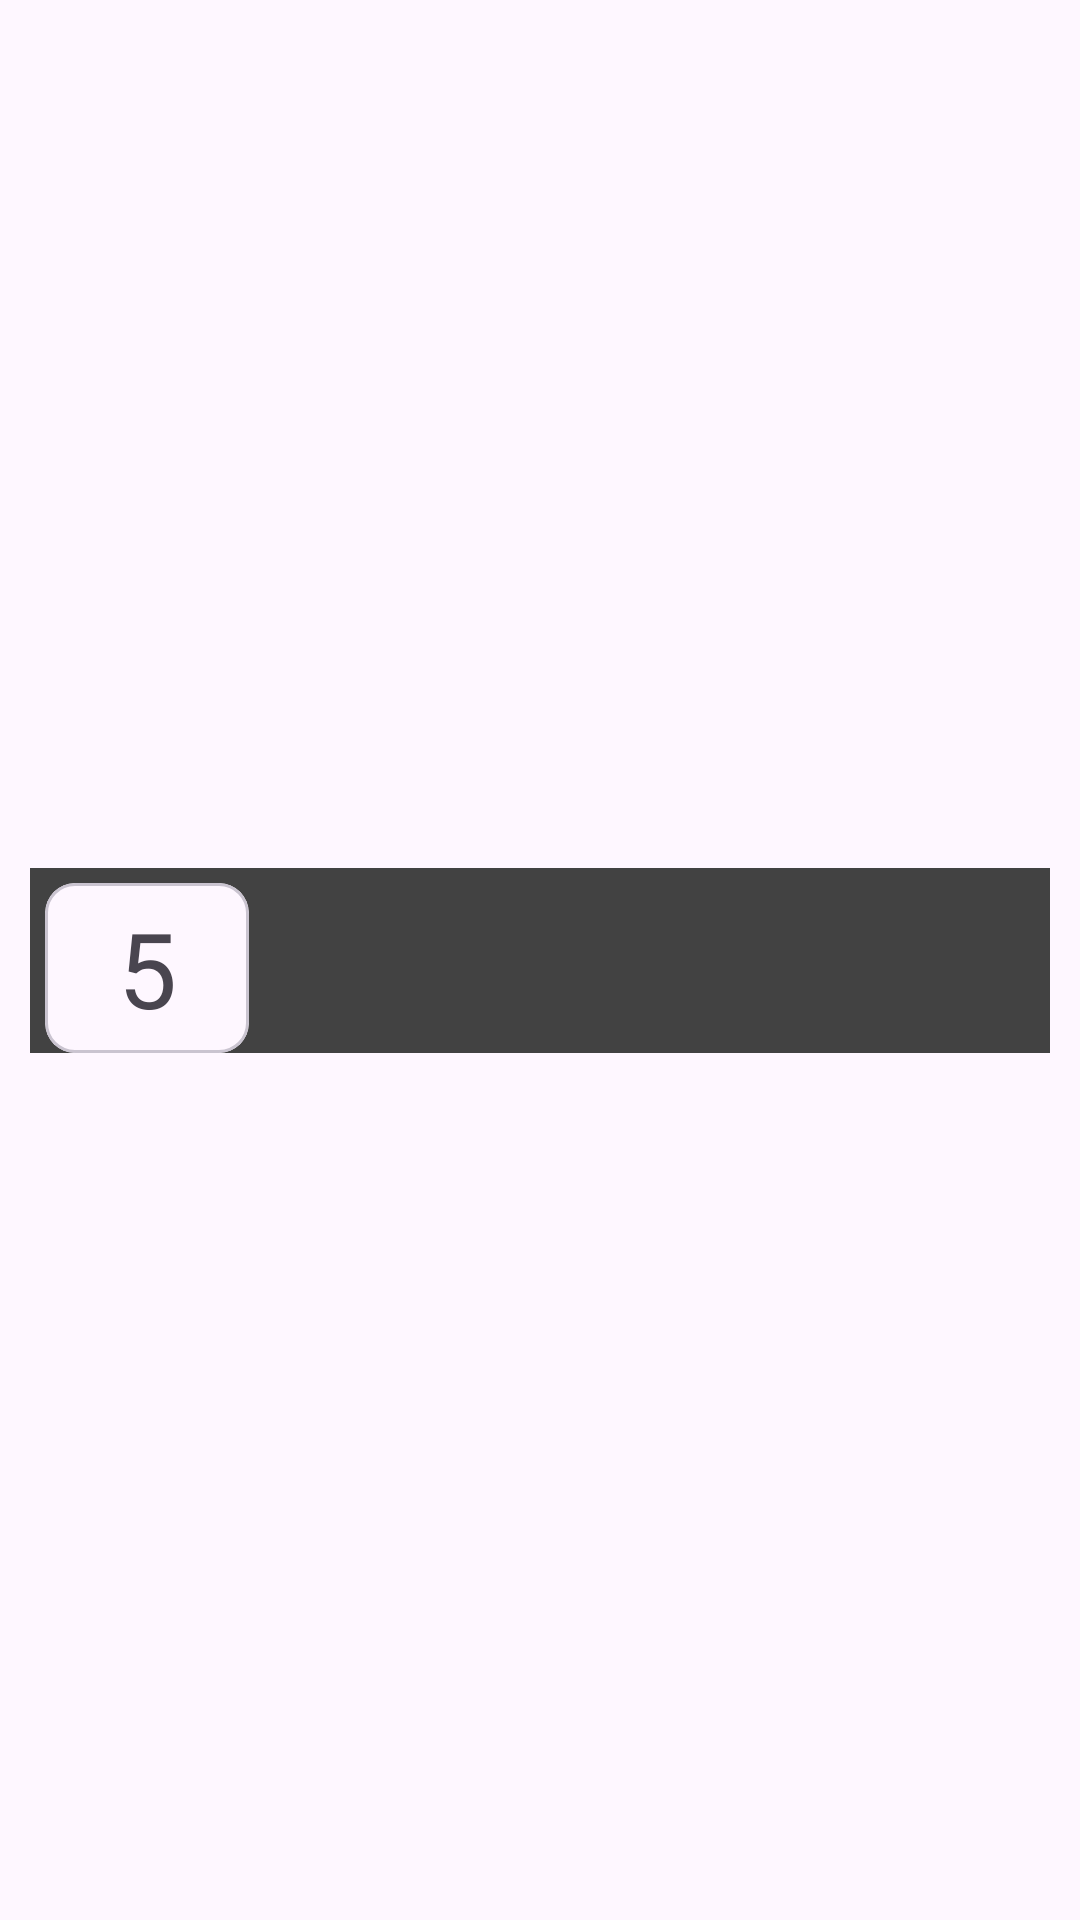

Layout XML and referenced resources for this Android screen:
<!-- AndroidManifest.xml: application theme Theme.Learn_words_app -->
<!-- res/layout/dialog_choose_count_learning_words.xml -->
<?xml version="1.0" encoding="utf-8"?>
<androidx.constraintlayout.widget.ConstraintLayout xmlns:android="http://schemas.android.com/apk/res/android"
    xmlns:app="http://schemas.android.com/apk/res-auto"
    android:layout_width="match_parent"
    android:layout_height="match_parent">

    <androidx.constraintlayout.widget.ConstraintLayout
        android:layout_width="match_parent"
        android:layout_height="wrap_content"
        android:layout_marginStart="10dp"
        android:layout_marginEnd="10dp"
        android:background="@color/cardview_dark_background"
        app:layout_constraintBottom_toBottomOf="parent"
        app:layout_constraintEnd_toEndOf="parent"
        app:layout_constraintEnd_toStartOf="parent"
        app:layout_constraintTop_toTopOf="parent">

        <com.google.android.material.card.MaterialCardView
            android:id="@+id/fiveWords"
            android:layout_width="0dp"
            android:layout_height="wrap_content"
            android:layout_marginStart="5dp"
            android:layout_marginTop="5dp"
            app:cardCornerRadius="10dp"
            app:layout_constraintStart_toStartOf="parent"
            app:layout_constraintTop_toTopOf="parent"
            app:layout_constraintWidth_percent="0.2">

            <TextView
                android:layout_width="match_parent"
                android:layout_height="match_parent"
                android:layout_marginStart="5dp"
                android:layout_marginTop="5dp"
                android:layout_marginEnd="5dp"
                android:layout_marginBottom="5dp"
                android:gravity="center"
                android:text="5"
                android:textSize="35sp" />

        </com.google.android.material.card.MaterialCardView>


    </androidx.constraintlayout.widget.ConstraintLayout>

</androidx.constraintlayout.widget.ConstraintLayout>
<!-- resources referenced by this layout -->
<resources>
  <style name="Theme.Learn_words_app" parent="Base.Theme.Learn_words_app" />
  <style name="Base.Theme.Learn_words_app" parent="Theme.Material3.DayNight.NoActionBar">
          
          
      </style>
</resources>
